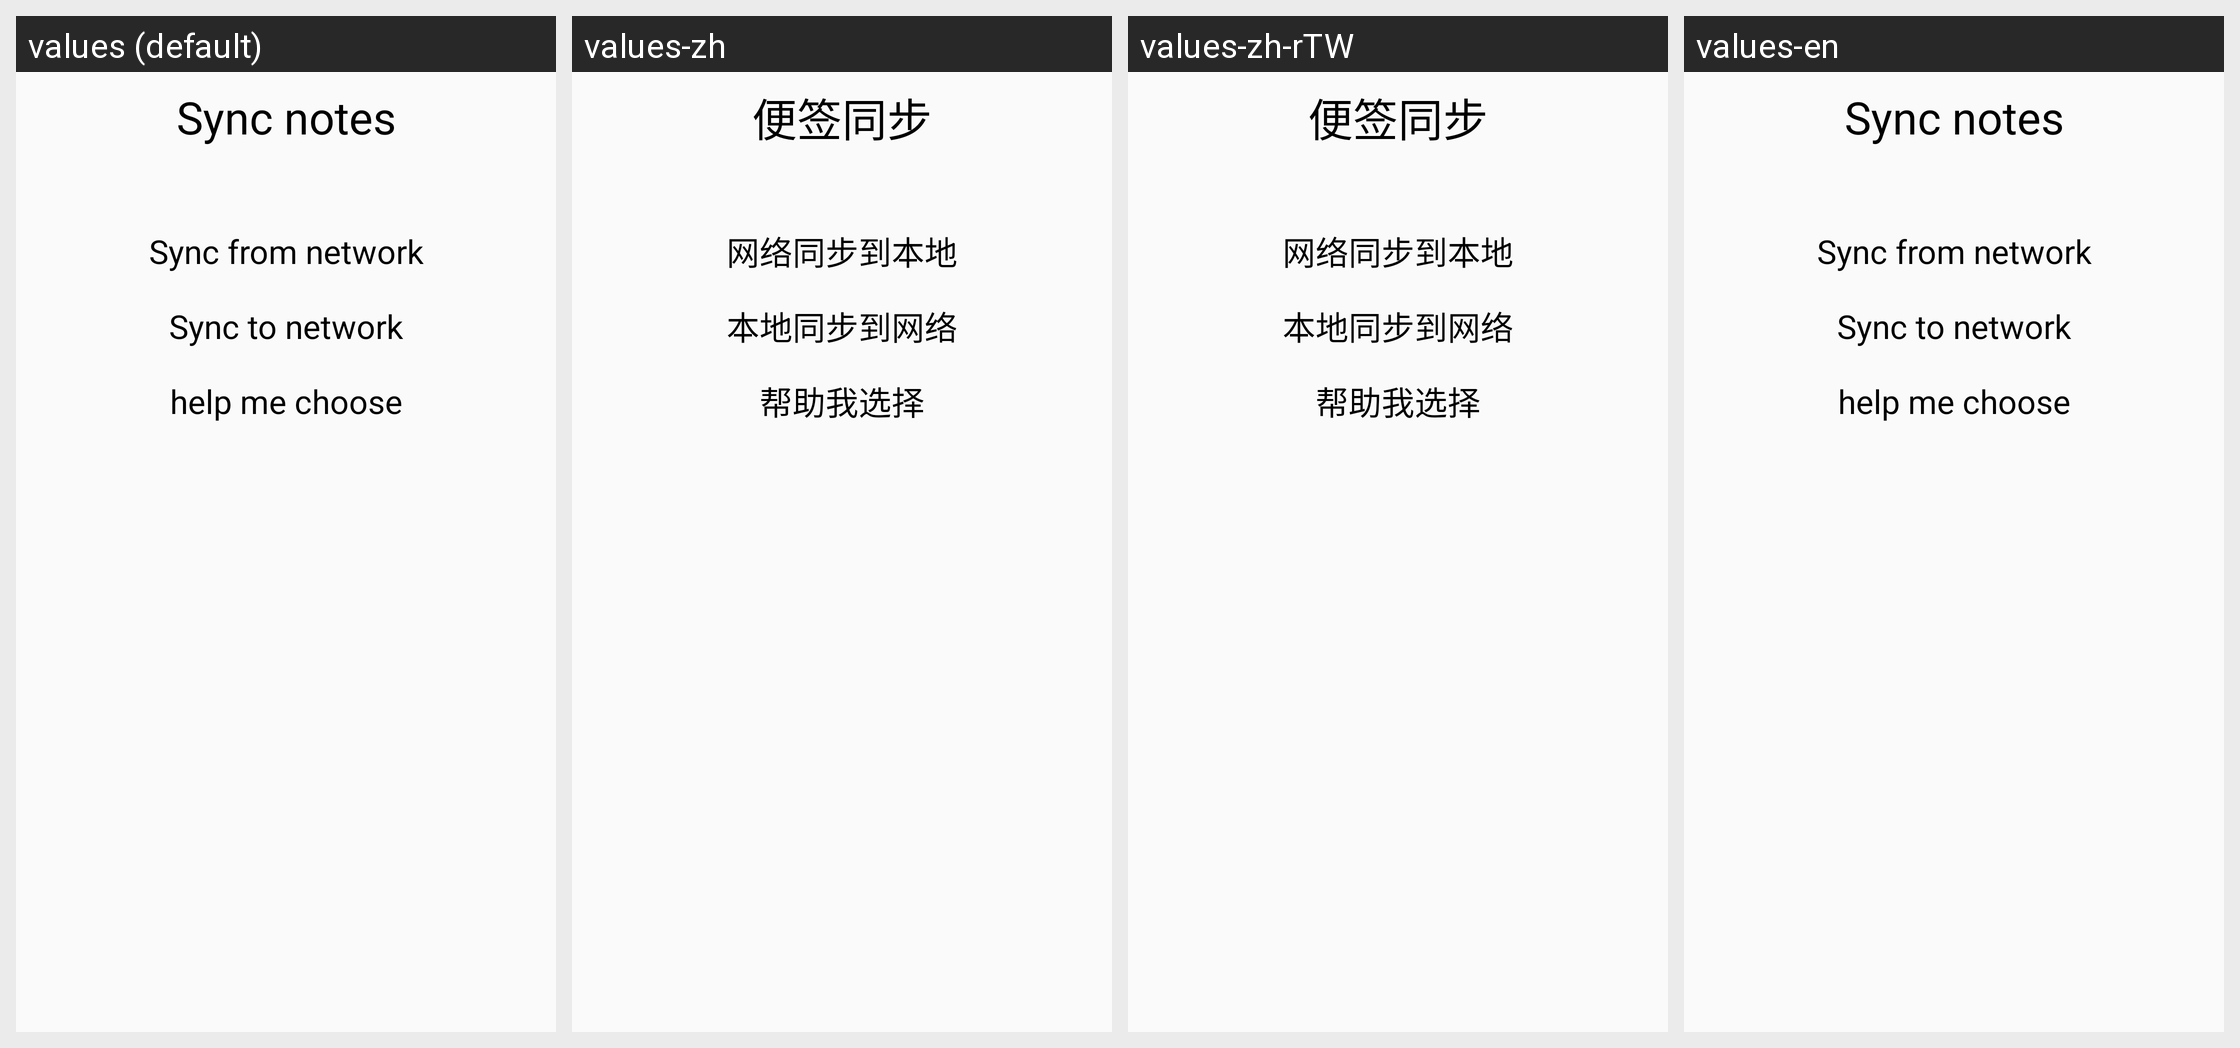

Translations of the strings shown on this Android screen, per locale in the grid:
Android screen res/layout/sync_notes.xml rendered under 4 locales, left to right: values (default), values-zh, values-zh-rTW, values-en. Device: Nexus 5 (rendered at 1080×1920; each locale shown at half size, 540×960, under a caption strip naming it); theme Theme.AppCompat.Light.NoActionBar.
Strings drawn on this screen, with the default value and each locale's value (text and hints the layout hard-codes, and strings that could not be matched under every locale, appear in the picture but are not listed):

sync_title
  values: Sync notes
  values-zh: 便签同步
  values-zh-rTW: 便签同步
  values-en: Sync notes

sync_textview_syncfromnet
  values: Sync from network
  values-zh: 网络同步到本地
  values-zh-rTW: 网络同步到本地
  values-en: Sync from network

sync_textview_savetonet
  values: Sync to network
  values-zh: 本地同步到网络
  values-zh-rTW: 本地同步到网络
  values-en: Sync to network

sync_textview_helpme
  values: help me choose
  values-zh: 帮助我选择
  values-zh-rTW: 帮助我选择
  values-en: help me choose
